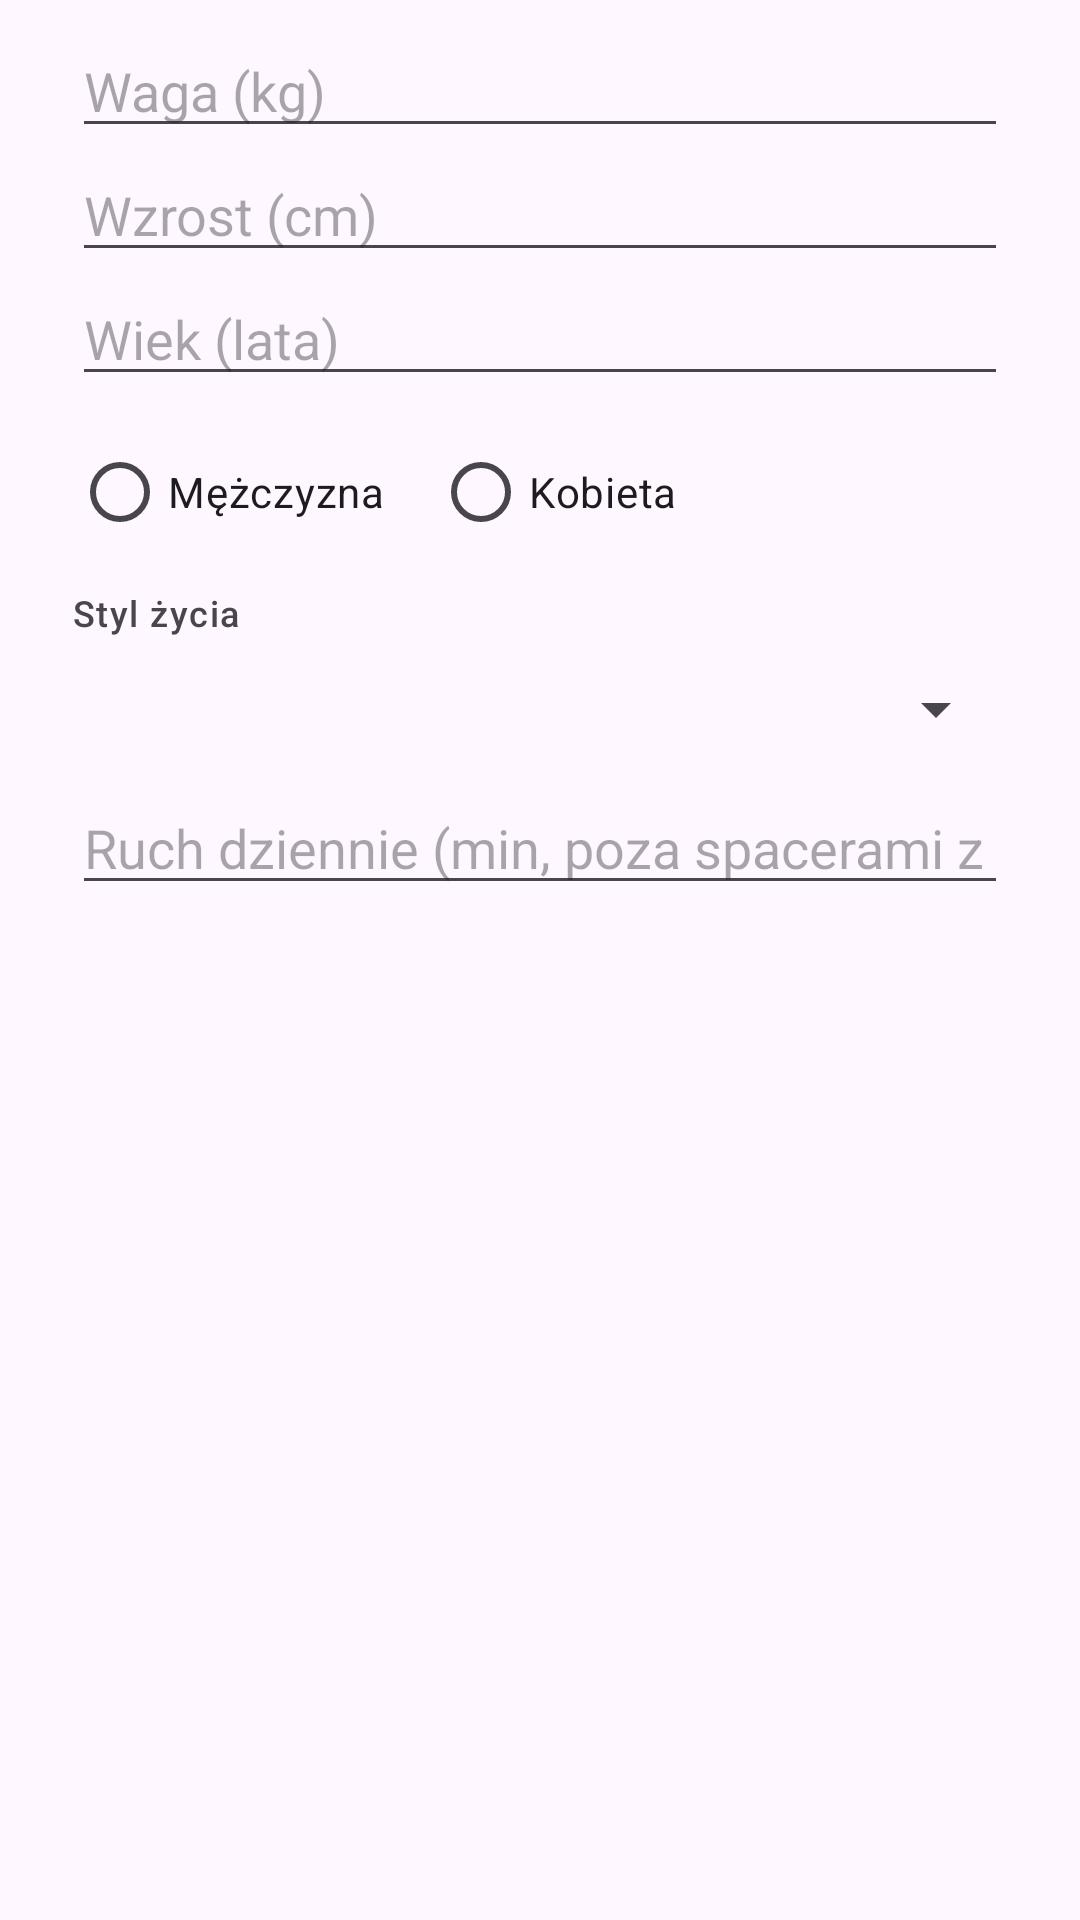

This screen was rendered from an Android layout file. Write that file and the resources it references.
<!-- AndroidManifest.xml: application theme Theme.SpacerLogger -->
<!-- res/layout/dialog_profile.xml -->
<?xml version="1.0" encoding="utf-8"?>
<ScrollView xmlns:android="http://schemas.android.com/apk/res/android"
    android:layout_width="match_parent"
    android:layout_height="wrap_content">

    <LinearLayout
        android:layout_width="match_parent"
        android:layout_height="wrap_content"
        android:orientation="vertical"
        android:paddingHorizontal="24dp"
        android:paddingTop="8dp">
        <EditText
            android:id="@+id/etWeight"
            android:layout_width="match_parent"
            android:layout_height="wrap_content"
            android:hint="@string/hint_weight"
            android:importantForAutofill="no"
            android:inputType="numberDecimal" />
        <EditText
            android:id="@+id/etHeight"
            android:layout_width="match_parent"
            android:layout_height="wrap_content"
            android:hint="@string/hint_height"
            android:importantForAutofill="no"
            android:inputType="number" />
        <EditText
            android:id="@+id/etAge"
            android:layout_width="match_parent"
            android:layout_height="wrap_content"
            android:hint="@string/hint_age"
            android:importantForAutofill="no"
            android:inputType="number" />
        <RadioGroup
            android:id="@+id/rgSex"
            android:layout_width="match_parent"
            android:layout_height="wrap_content"
            android:layout_marginTop="8dp"
            android:orientation="horizontal">
            <RadioButton
                android:id="@+id/rbMale"
                android:layout_width="wrap_content"
                android:layout_height="wrap_content"
                android:layout_marginEnd="16dp"
                android:text="@string/sex_male" />
            <RadioButton
                android:id="@+id/rbFemale"
                android:layout_width="wrap_content"
                android:layout_height="wrap_content"
                android:text="@string/sex_female" />
        </RadioGroup>

        <TextView
            android:layout_width="wrap_content"
            android:layout_height="wrap_content"
            android:layout_marginTop="8dp"
            android:text="@string/lifestyle_label"
            android:textAppearance="?attr/textAppearanceLabelMedium" />
        <Spinner
            android:id="@+id/spLifestyle"
            android:layout_width="match_parent"
            android:layout_height="wrap_content"
            android:minHeight="48dp" />
        <EditText
            android:id="@+id/etDaily"
            android:layout_width="match_parent"
            android:layout_height="wrap_content"
            android:hint="@string/hint_daily"
            android:importantForAutofill="no"
            android:inputType="number" />
        <TextView
            android:id="@+id/tvEnergy"
            android:layout_width="match_parent"
            android:layout_height="wrap_content"
            android:layout_marginTop="12dp"
            android:layout_marginBottom="8dp"
            android:textAppearance="?attr/textAppearanceBodyMedium" />
    </LinearLayout>
</ScrollView>
<!-- resources referenced by this layout -->
<resources>
  <string name="hint_age">Wiek (lata)</string>
  <string name="hint_daily">Ruch dziennie (min, poza spacerami z aplikacji)</string>
  <string name="hint_height">Wzrost (cm)</string>
  <string name="hint_weight">Waga (kg)</string>
  <string name="lifestyle_label">Styl życia</string>
  <string name="sex_female">Kobieta</string>
  <string name="sex_male">Mężczyzna</string>
  <style name="Theme.SpacerLogger" parent="Theme.Material3.DayNight.NoActionBar">
          <item name="colorPrimary">@color/green_700</item>
          <item name="colorOnPrimary">@color/white</item>
      </style>
  <color name="green_700">#2E7D32</color>
  <color name="white">#FFFFFF</color>
</resources>
